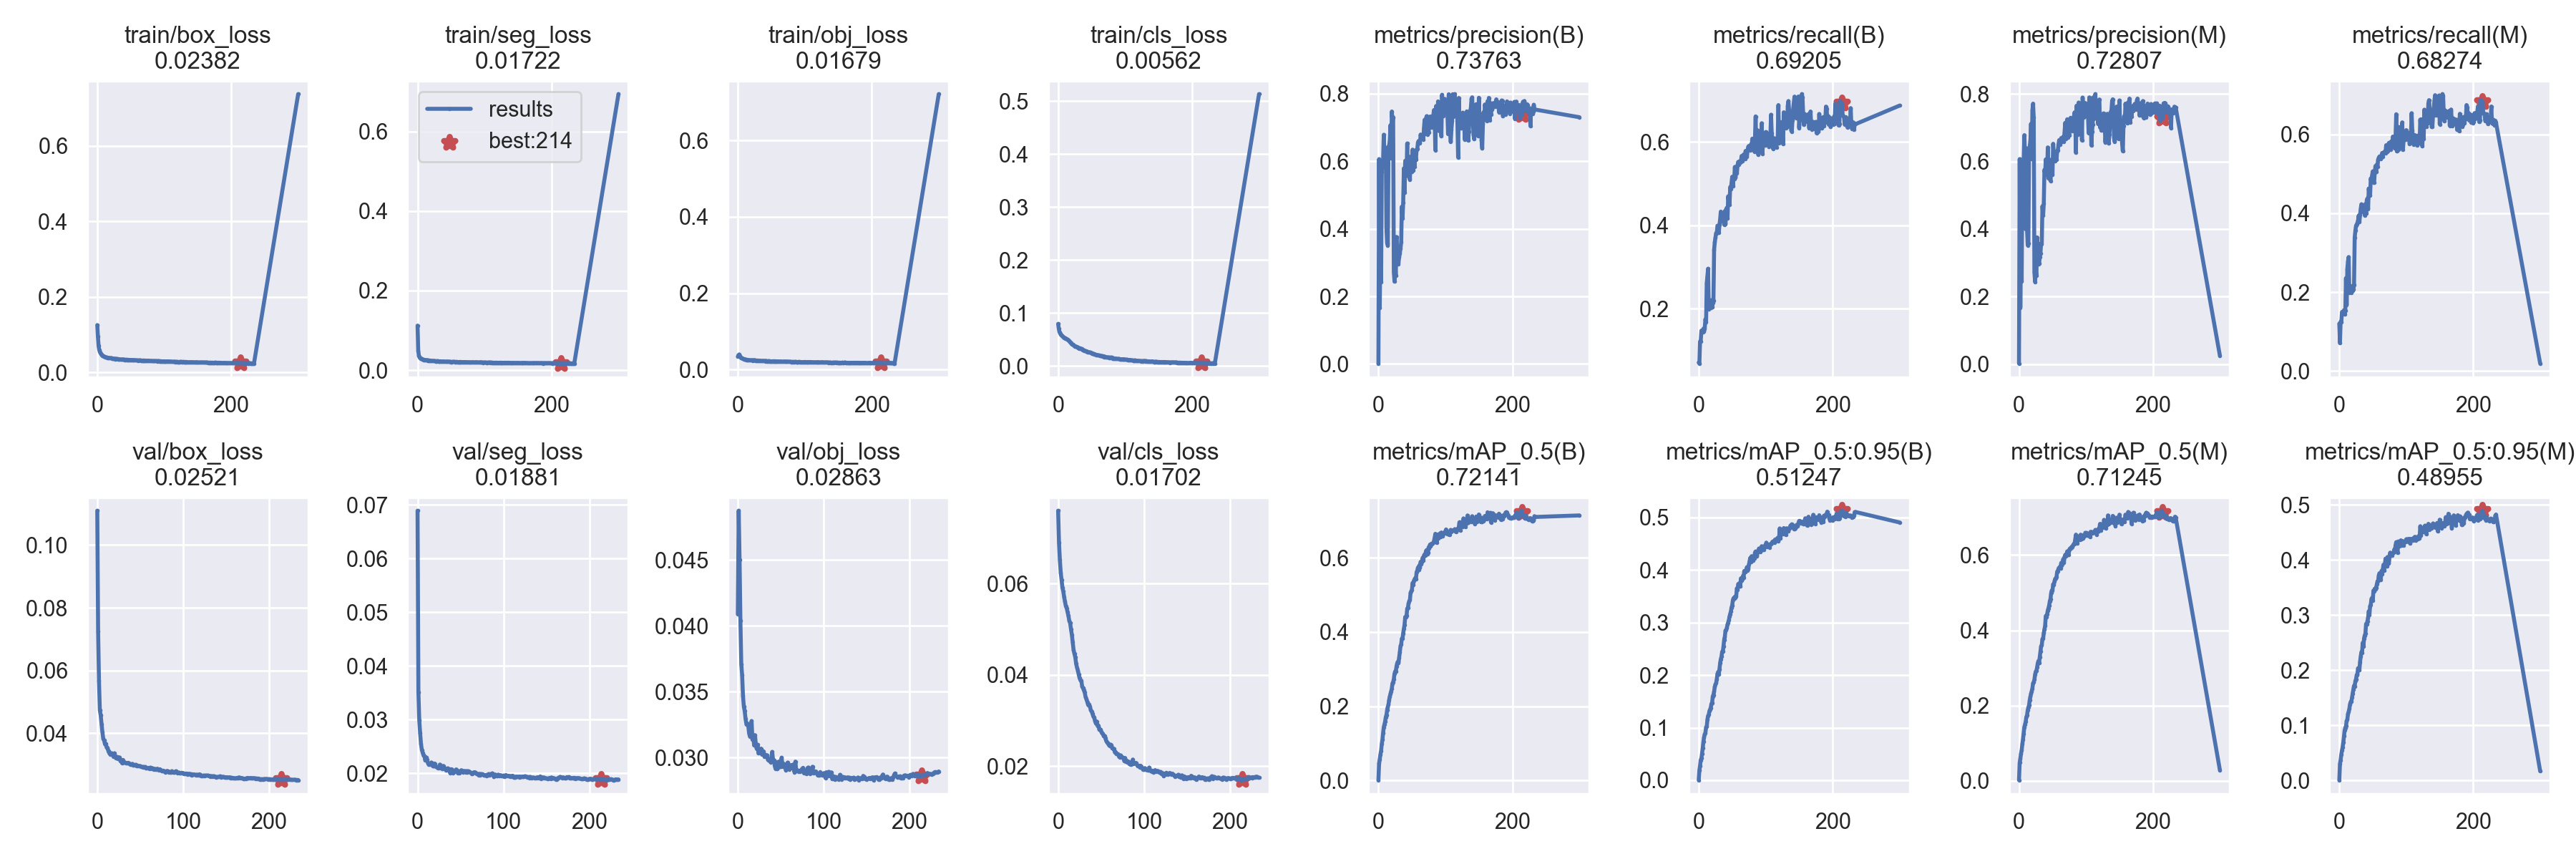

Source data for this figure (header and first rows):
epoch, train/box_loss, train/seg_loss, train/obj_loss, train/cls_loss, metrics/precision(B), metrics/recall(B), metrics/mAP_0.5(B), metrics/mAP_0.5:0.95(B), metrics/precision(M), metrics/recall(M), metrics/mAP_0.5(M), metrics/mAP_0.5:0.95(M), val/box_loss, val/seg_loss, val/obj_loss, val/cls_loss, x/lr0, x/lr1, x/lr2
0, 0.125, 0.1119, 0.03358, 0.07972, 0.001377, 0.07153, 0.001101, 0.0002795, 0.002079, 0.12, 0.002065, 0.0008271, 0.1109, 0.06894, 0.0409, 0.07596, 0.06713, 0.000332, 0.000332
1, 0.09427, 0.04917, 0.03787, 0.07043, 0.6063, 0.06925, 0.04644, 0.01873, 0.6071, 0.07075, 0.04831, 0.03019, 0.07252, 0.03507, 0.04873, 0.06894, 0.03413, 0.0006631, 0.0006631
2, 0.06981, 0.03674, 0.03922, 0.06445, 0.1669, 0.1221, 0.05716, 0.02743, 0.1678, 0.1249, 0.05894, 0.03713, 0.05678, 0.02987, 0.04501, 0.06522, 0.001125, 0.0009921, 0.0009921
3, 0.05891, 0.0334, 0.03552, 0.06178, 0.367, 0.1225, 0.07071, 0.03878, 0.3705, 0.1234, 0.07243, 0.04731, 0.04732, 0.0275, 0.04037, 0.06246, 0.0009901, 0.0009901, 0.0009901
4, 0.05323, 0.03037, 0.03177, 0.05989, 0.2431, 0.1479, 0.08024, 0.04162, 0.2451, 0.1495, 0.08218, 0.05464, 0.04571, 0.02544, 0.03709, 0.06079, 0.0009901, 0.0009901, 0.0009901
5, 0.05009, 0.02868, 0.02953, 0.05824, 0.5697, 0.1481, 0.09819, 0.05078, 0.5693, 0.1483, 0.09837, 0.06079, 0.0429, 0.02435, 0.03627, 0.05913, 0.0009868, 0.0009868, 0.0009868
6, 0.0474, 0.02905, 0.02939, 0.05741, 0.5923, 0.1444, 0.1099, 0.06089, 0.5949, 0.1474, 0.1109, 0.06917, 0.04031, 0.02382, 0.03467, 0.05831, 0.0009835, 0.0009835, 0.0009835
7, 0.04559, 0.02722, 0.0285, 0.05613, 0.6053, 0.1526, 0.1283, 0.07304, 0.6009, 0.1543, 0.1262, 0.08086, 0.03826, 0.02332, 0.03387, 0.05703, 0.0009802, 0.0009802, 0.0009802
8, 0.04439, 0.02717, 0.02801, 0.05485, 0.6785, 0.1463, 0.1437, 0.08178, 0.6779, 0.1432, 0.1432, 0.09122, 0.03773, 0.0232, 0.03352, 0.05605, 0.0009769, 0.0009769, 0.0009769
9, 0.04283, 0.02623, 0.02675, 0.05364, 0.6169, 0.1535, 0.1511, 0.08764, 0.615, 0.1533, 0.1497, 0.09581, 0.03652, 0.02241, 0.03293, 0.05506, 0.0009736, 0.0009736, 0.0009736
10, 0.0416, 0.02546, 0.02582, 0.05333, 0.6031, 0.1754, 0.1588, 0.09006, 0.3998, 0.2356, 0.1575, 0.09883, 0.03666, 0.02296, 0.03253, 0.05462, 0.0009703, 0.0009703, 0.0009703
11, 0.0414, 0.0258, 0.02635, 0.05194, 0.64, 0.1675, 0.1711, 0.1007, 0.6386, 0.1677, 0.17, 0.108, 0.03544, 0.02251, 0.03259, 0.05373, 0.000967, 0.000967, 0.000967
12, 0.04014, 0.02527, 0.02607, 0.05189, 0.3993, 0.2615, 0.1764, 0.102, 0.3981, 0.2588, 0.1741, 0.1106, 0.03533, 0.02195, 0.03252, 0.05292, 0.0009637, 0.0009637, 0.0009637
13, 0.03975, 0.02492, 0.02532, 0.05108, 0.3574, 0.2785, 0.1897, 0.1154, 0.3522, 0.278, 0.1877, 0.1208, 0.03426, 0.02162, 0.03189, 0.05185, 0.0009604, 0.0009604, 0.0009604
14, 0.03921, 0.0252, 0.02517, 0.05012, 0.3514, 0.296, 0.1982, 0.1226, 0.3576, 0.2889, 0.1953, 0.1249, 0.03367, 0.02162, 0.03161, 0.05135, 0.0009571, 0.0009571, 0.0009571
15, 0.03889, 0.02432, 0.02531, 0.04897, 0.6423, 0.1993, 0.2044, 0.1248, 0.6385, 0.1984, 0.201, 0.1299, 0.03329, 0.02168, 0.03186, 0.04997, 0.0009538, 0.0009538, 0.0009538
16, 0.03841, 0.02465, 0.02454, 0.04816, 0.6462, 0.2137, 0.217, 0.1315, 0.6452, 0.2116, 0.2147, 0.1383, 0.03363, 0.02201, 0.03277, 0.04882, 0.0009505, 0.0009505, 0.0009505
17, 0.03814, 0.02422, 0.02449, 0.04637, 0.6618, 0.2112, 0.2263, 0.1349, 0.6605, 0.2079, 0.2235, 0.1426, 0.0336, 0.02165, 0.03136, 0.04716, 0.0009472, 0.0009472, 0.0009472
18, 0.03819, 0.02419, 0.02432, 0.04469, 0.7069, 0.2018, 0.2334, 0.1379, 0.7114, 0.1988, 0.232, 0.1432, 0.03322, 0.0213, 0.0315, 0.04542, 0.0009439, 0.0009439, 0.0009439
19, 0.03773, 0.02382, 0.02461, 0.04365, 0.6093, 0.2209, 0.2402, 0.1455, 0.6075, 0.2155, 0.2383, 0.1507, 0.03246, 0.02131, 0.03093, 0.04462, 0.0009406, 0.0009406, 0.0009406
20, 0.03779, 0.0237, 0.02419, 0.04238, 0.7473, 0.2035, 0.2475, 0.1473, 0.7507, 0.203, 0.2459, 0.1579, 0.03362, 0.02182, 0.0317, 0.04384, 0.0009373, 0.0009373, 0.0009373
21, 0.03757, 0.02355, 0.02396, 0.04155, 0.7207, 0.2152, 0.2617, 0.1597, 0.7711, 0.2078, 0.2597, 0.1654, 0.03252, 0.02124, 0.03093, 0.04242, 0.000934, 0.000934, 0.000934
22, 0.03675, 0.02325, 0.02359, 0.04094, 0.7306, 0.2195, 0.2652, 0.1625, 0.7304, 0.2177, 0.262, 0.172, 0.03201, 0.02119, 0.03066, 0.04162, 0.0009307, 0.0009307, 0.0009307
23, 0.03678, 0.02335, 0.02453, 0.04016, 0.2724, 0.3415, 0.273, 0.1684, 0.2719, 0.3381, 0.2689, 0.1713, 0.03244, 0.02112, 0.03098, 0.04099, 0.0009274, 0.0009274, 0.0009274
24, 0.03636, 0.02323, 0.02382, 0.03885, 0.2439, 0.3596, 0.2874, 0.1776, 0.2434, 0.3555, 0.2825, 0.1805, 0.03182, 0.02093, 0.03033, 0.04007, 0.0009241, 0.0009241, 0.0009241
25, 0.03638, 0.02349, 0.02401, 0.03778, 0.2729, 0.371, 0.2937, 0.1825, 0.2725, 0.3684, 0.2904, 0.1842, 0.03191, 0.02096, 0.03058, 0.03931, 0.0009208, 0.0009208, 0.0009208
26, 0.03585, 0.02271, 0.02387, 0.03751, 0.2626, 0.3813, 0.2942, 0.1847, 0.262, 0.3719, 0.292, 0.1914, 0.03229, 0.02162, 0.03056, 0.03885, 0.0009175, 0.0009175, 0.0009175
27, 0.03516, 0.02253, 0.02296, 0.03696, 0.3759, 0.3804, 0.3073, 0.1923, 0.3753, 0.3752, 0.3014, 0.1922, 0.03124, 0.02113, 0.03068, 0.03874, 0.0009142, 0.0009142, 0.0009142
28, 0.03579, 0.02225, 0.02326, 0.03637, 0.309, 0.3988, 0.3156, 0.2023, 0.3158, 0.3815, 0.3125, 0.2038, 0.03121, 0.02109, 0.03024, 0.03749, 0.0009109, 0.0009109, 0.0009109
29, 0.03528, 0.02272, 0.02362, 0.03604, 0.2954, 0.3966, 0.32, 0.2059, 0.296, 0.3942, 0.3186, 0.2043, 0.03043, 0.02076, 0.03043, 0.03711, 0.0009076, 0.0009076, 0.0009076
30, 0.03532, 0.02284, 0.02333, 0.03406, 0.2996, 0.3822, 0.3172, 0.2017, 0.2979, 0.3784, 0.3142, 0.2006, 0.03149, 0.02137, 0.03047, 0.03665, 0.0009043, 0.0009043, 0.0009043
31, 0.03456, 0.02195, 0.02263, 0.03353, 0.3166, 0.4013, 0.3309, 0.2114, 0.3174, 0.3956, 0.3295, 0.2154, 0.03074, 0.02093, 0.0301, 0.03615, 0.000901, 0.000901, 0.000901
32, 0.03496, 0.02221, 0.02291, 0.03398, 0.3276, 0.4145, 0.3462, 0.223, 0.3279, 0.4114, 0.3434, 0.225, 0.0307, 0.02088, 0.03011, 0.03516, 0.0008977, 0.0008977, 0.0008977
33, 0.03438, 0.02211, 0.02276, 0.03308, 0.3426, 0.4328, 0.3622, 0.2302, 0.3572, 0.4229, 0.3575, 0.2331, 0.03057, 0.02058, 0.03019, 0.03472, 0.0008944, 0.0008944, 0.0008944
34, 0.03429, 0.0223, 0.02306, 0.03281, 0.3602, 0.4249, 0.3673, 0.2351, 0.3565, 0.4167, 0.3614, 0.2316, 0.03055, 0.02063, 0.03018, 0.03409, 0.0008911, 0.0008911, 0.0008911
35, 0.03389, 0.02184, 0.02226, 0.03243, 0.4659, 0.4107, 0.3823, 0.2444, 0.4674, 0.4039, 0.377, 0.25, 0.0305, 0.02092, 0.02984, 0.03342, 0.0008878, 0.0008878, 0.0008878
36, 0.03398, 0.02192, 0.02214, 0.03156, 0.4303, 0.4211, 0.3818, 0.2448, 0.4397, 0.4132, 0.3774, 0.2432, 0.03058, 0.02065, 0.02978, 0.03353, 0.0008845, 0.0008845, 0.0008845
37, 0.03397, 0.02196, 0.02249, 0.0308, 0.4788, 0.4295, 0.3967, 0.2548, 0.4751, 0.4207, 0.3933, 0.2582, 0.03046, 0.02051, 0.02979, 0.03306, 0.0008812, 0.0008812, 0.0008812
38, 0.0338, 0.02217, 0.02274, 0.03057, 0.5791, 0.4016, 0.4086, 0.2671, 0.5751, 0.3947, 0.4033, 0.2633, 0.03011, 0.02006, 0.02967, 0.03237, 0.0008779, 0.0008779, 0.0008779
39, 0.03395, 0.02202, 0.02215, 0.02953, 0.507, 0.4337, 0.4189, 0.2726, 0.5618, 0.4234, 0.412, 0.2666, 0.03009, 0.02076, 0.02995, 0.03204, 0.0008746, 0.0008746, 0.0008746
40, 0.03392, 0.02144, 0.02217, 0.02902, 0.6013, 0.4027, 0.4403, 0.2848, 0.6062, 0.4006, 0.4382, 0.2842, 0.03016, 0.02072, 0.03043, 0.0315, 0.0008713, 0.0008713, 0.0008713
41, 0.03318, 0.02127, 0.02165, 0.02858, 0.5872, 0.4385, 0.4396, 0.2854, 0.5829, 0.4327, 0.4359, 0.2834, 0.03021, 0.02005, 0.02984, 0.03092, 0.000868, 0.000868, 0.000868
42, 0.03319, 0.02159, 0.02246, 0.02811, 0.5685, 0.442, 0.4436, 0.2895, 0.566, 0.4378, 0.443, 0.2894, 0.02971, 0.02031, 0.02982, 0.03069, 0.0008647, 0.0008647, 0.0008647
43, 0.03331, 0.02149, 0.02197, 0.02799, 0.6528, 0.4167, 0.463, 0.296, 0.6415, 0.4105, 0.4529, 0.295, 0.02986, 0.02023, 0.02937, 0.02994, 0.0008614, 0.0008614, 0.0008614
44, 0.03273, 0.02086, 0.0216, 0.0263, 0.5564, 0.4694, 0.4647, 0.3, 0.55, 0.4627, 0.459, 0.3072, 0.02991, 0.02032, 0.02914, 0.02936, 0.0008581, 0.0008581, 0.0008581
45, 0.0331, 0.02156, 0.02164, 0.02651, 0.5864, 0.4557, 0.4763, 0.3044, 0.5804, 0.4461, 0.4661, 0.3009, 0.02997, 0.02071, 0.02965, 0.0298, 0.0008548, 0.0008548, 0.0008548
46, 0.03322, 0.02133, 0.02215, 0.02593, 0.5922, 0.45, 0.483, 0.3111, 0.5868, 0.4453, 0.4775, 0.3164, 0.02966, 0.02028, 0.02913, 0.02883, 0.0008515, 0.0008515, 0.0008515
47, 0.03259, 0.02094, 0.02132, 0.02602, 0.5455, 0.4914, 0.4857, 0.3163, 0.5428, 0.4884, 0.4833, 0.3193, 0.02965, 0.02, 0.02927, 0.0289, 0.0008482, 0.0008482, 0.0008482
48, 0.03247, 0.02102, 0.02177, 0.0257, 0.6137, 0.4866, 0.5054, 0.3206, 0.6053, 0.4805, 0.4992, 0.3294, 0.02952, 0.02037, 0.0297, 0.028, 0.0008449, 0.0008449, 0.0008449
49, 0.03287, 0.02114, 0.02136, 0.02522, 0.5706, 0.5008, 0.5099, 0.3285, 0.5681, 0.4968, 0.5059, 0.3316, 0.02959, 0.02005, 0.0296, 0.02807, 0.0008416, 0.0008416, 0.0008416
50, 0.03249, 0.02071, 0.02112, 0.02431, 0.5692, 0.5162, 0.5128, 0.3325, 0.5599, 0.5064, 0.5063, 0.3269, 0.02951, 0.02038, 0.02929, 0.02767, 0.0008383, 0.0008383, 0.0008383
51, 0.0325, 0.02075, 0.02141, 0.02354, 0.6344, 0.4931, 0.5318, 0.3424, 0.6522, 0.4785, 0.5223, 0.3446, 0.0294, 0.02057, 0.03, 0.02728, 0.000835, 0.000835, 0.000835
52, 0.03223, 0.02091, 0.02116, 0.02377, 0.5734, 0.5137, 0.5277, 0.3461, 0.6224, 0.4783, 0.521, 0.3436, 0.02925, 0.02028, 0.02934, 0.02715, 0.0008317, 0.0008317, 0.0008317
53, 0.03245, 0.02088, 0.02172, 0.02337, 0.6105, 0.5109, 0.538, 0.3462, 0.6066, 0.5044, 0.5301, 0.3483, 0.02921, 0.02021, 0.02955, 0.0267, 0.0008284, 0.0008284, 0.0008284
54, 0.03244, 0.02089, 0.02132, 0.0224, 0.584, 0.5398, 0.542, 0.3489, 0.6011, 0.52, 0.5369, 0.3477, 0.02931, 0.02043, 0.02935, 0.02665, 0.0008251, 0.0008251, 0.0008251
55, 0.03224, 0.021, 0.02177, 0.02239, 0.6187, 0.5144, 0.5451, 0.3475, 0.6125, 0.5047, 0.5377, 0.3502, 0.02915, 0.0204, 0.02949, 0.02612, 0.0008218, 0.0008218, 0.0008218
56, 0.03199, 0.02058, 0.02116, 0.02169, 0.6056, 0.539, 0.5421, 0.35, 0.6044, 0.5237, 0.5418, 0.3559, 0.02924, 0.02021, 0.02904, 0.02558, 0.0008185, 0.0008185, 0.0008185
57, 0.03179, 0.02027, 0.02109, 0.02125, 0.6348, 0.5248, 0.5609, 0.365, 0.6307, 0.5183, 0.5558, 0.3613, 0.02878, 0.0204, 0.02941, 0.02525, 0.0008152, 0.0008152, 0.0008152
58, 0.03166, 0.02093, 0.02116, 0.02116, 0.6362, 0.5442, 0.5651, 0.3619, 0.6328, 0.5361, 0.5575, 0.362, 0.02885, 0.02019, 0.02962, 0.02512, 0.0008119, 0.0008119, 0.0008119
59, 0.03172, 0.02024, 0.02113, 0.02061, 0.6554, 0.5517, 0.5733, 0.373, 0.6504, 0.5408, 0.5642, 0.372, 0.02895, 0.0204, 0.02925, 0.02467, 0.0008086, 0.0008086, 0.0008086
... 176 more rows
